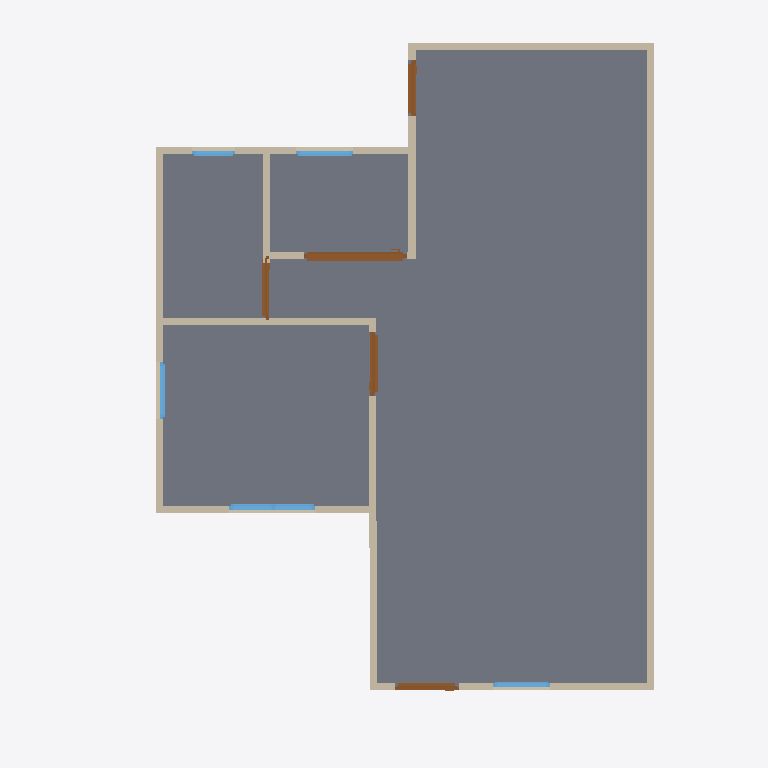
Plan cut of the same IFC building model at storey 'GF' (level 0.00 m, cut at 1.40 m), seen from above with north up, elements coloured by IFC class: 13 walls (beige), 5 doors (brown), 5 windows (light blue), 1 slab (grey). Cut surfaces are drawn darker.
Extent 10.0 m × 10.0 m × 7.1 m (x, y, z). Storeys (3): GF at 0.00 m; 2F at 3.00 m; Roof at 6.00 m. Elements (54): 27 IfcWall, 11 IfcDoor, 11 IfcWindow, 4 IfcSlab, 1 IfcRoof.

HEADER;
FILE_DESCRIPTION(('ViewDefinition[DesignTransferView]'),'2;1');
FILE_NAME('s03-activity.ifc','2026-10-01T17:42:00+08:00',(''),(''),'IfcOpenShell 0.8.5-post1','Bonsai 0.8.5-post1','Nobody');
FILE_SCHEMA(('IFC4'));
ENDSEC;
DATA;
#1=IFCPROJECT('1dQwSC3v10KQkcRiY$e38H',$,'My Project',$,$,$,$,(#10,#22),#5);
#27=IFCSITE('2zrB5hZ214HvOpUgHbCrax',$,'My Site',$,$,#50,$,$,$,$,$,$,$,$);
#33=IFCBUILDING('1L2UHPWMDEK81g9twDhfTs',$,'My Building',$,$,#56,$,$,$,$,$,$);
#39=IFCBUILDINGSTOREY('2oh8uMG4XC1BVjTacXehTz',$,'2F',$,$,#6883,$,$,$,$);
#75=IFCBUILDINGSTOREY('2HYcts8frEcvVm97$lw92T',$,'GF',$,$,#91,$,$,$,$);
#12816=IFCBUILDINGSTOREY('00XDYjJNT3Hvoc5JzvHfJG',$,'Roof',$,$,#12837,$,$,$,$);
#2097=IFCSLAB('2zhb6IXh9CSvfVM6mgmhcd',$,'Slab',$,$,#2105,#2112,$,$);
#152=IFCWALL('0cQGiWyzvBkApWHCuFCTsa',$,'Wall',$,$,#163,#158,$,$);
#265=IFCWALL('3eENI2WEb6QelKJm5tCARo',$,'Wall',$,$,#457,#271,$,$);
#190=IFCWALL('0LM0bc$Kn3xxbAJiAyfHRf',$,'Wall',$,$,#201,#196,$,$);
#240=IFCWALL('2$jwtenrXFxhOv4h0H8nSO',$,'Wall',$,$,#4029,#246,$,$);
#720=IFCWALL('1Veai$6RP1jQ2qZlvIa_PK',$,'Wall',$,$,#731,#726,$,$);
#503=IFCWALL('1uZTXgQInEjOv7smIm85qK',$,'Wall',$,$,#514,#509,$,$);
#99=IFCWALL('2oXvq2AEb2jxvfpgFbkFlL',$,'Wall',$,$,#1442,#107,$,$);
#541=IFCWALL('0Fh$2YaPnE0gAETK9RvPPT',$,'Wall',$,$,#552,#547,$,$);
#4159=IFCDOOR('1SJbZKLfn5YedmpgB772ZS',$,'Door',$,$,#4512,#4169,$,2.09596586227417,1.4552454948425293,$,.SLIDING_TO_RIGHT.,$);
#971=IFCWALL('3C7F2c_rb5H8_57mW0dmKI',$,'Wall',$,$,#1319,#977,$,$);
#695=IFCWALL('1n1GmnInr8nh_IXi7BfizT',$,'Wall',$,$,#706,#701,$,$);
#825=IFCWALL('3zY7UKJX16lg2VCuXRZclz',$,'Wall',$,$,#867,#831,$,$);
#5036=IFCWINDOW('3ksc6Wb016cweXHLa7jcW2',$,'Window',$,$,#5578,#5046,$,0.8999999761581421,1.2082953453063965,$,.DOUBLE_PANEL_VERTICAL.,$);
#2824=IFCDOOR('21Q0DE3gv5YeV1mUmpLkzE',$,'Door',$,$,#3273,#2833,$,2.09596586227417,0.8999999761581421,$,.SINGLE_SWING_LEFT.,$);
#2358=IFCDOOR('1PdZCee7zDJQFDxbdgEukR',$,'Door',$,$,#2733,#2367,$,2.09596586227417,0.8999999761581421,$,.SINGLE_SWING_LEFT.,$);
#6585=IFCDOOR('1QuNS_srH5d87q0zNuF8TX',$,'Door',$,$,#6992,#6595,$,2.09596586227417,0.7878826856613159,$,.SINGLE_SWING_LEFT.,$);
#3530=IFCDOOR('3vwXxj6kDAUeQlAzdRvjoy',$,'Door',$,$,#4229,#3539,$,2.09596586227417,0.8999999761581421,$,$,$);
#215=IFCWALL('0mzMMf0Fb26OM7RvaWaFsw',$,'Wall',$,$,#398,#221,$,$);
#4660=IFCWINDOW('21SKJY8xv4Ox8RTKr6Mz8A',$,'Window',$,$,#4954,#4670,$,0.8999999761581421,0.7977949380874634,$,.SINGLE_PANEL.,$);
#5946=IFCWINDOW('2AdapOYFn2NBKHKHdnIv17',$,'Window',$,$,#6150,#5956,$,0.8999999761581421,0.8029519319534302,$,.SINGLE_PANEL.,$);
#5660=IFCWINDOW('2pO2$TN99BavX87djpwgkf',$,'Window',$,$,#6494,#5670,$,0.8999999761581421,0.792844295501709,$,.SINGLE_PANEL.,$);
#996=IFCWALL('25pbipHuLBq8wJS6ODb4Qb',$,'Wall',$,$,#1356,#1002,$,$);
#6232=IFCWINDOW('0qcLIUxP92G9umTQzZks8L',$,'Window',$,$,#6406,#6242,$,0.8999999761581421,0.6024059057235718,$,.SINGLE_PANEL.,$);
ENDSEC;
